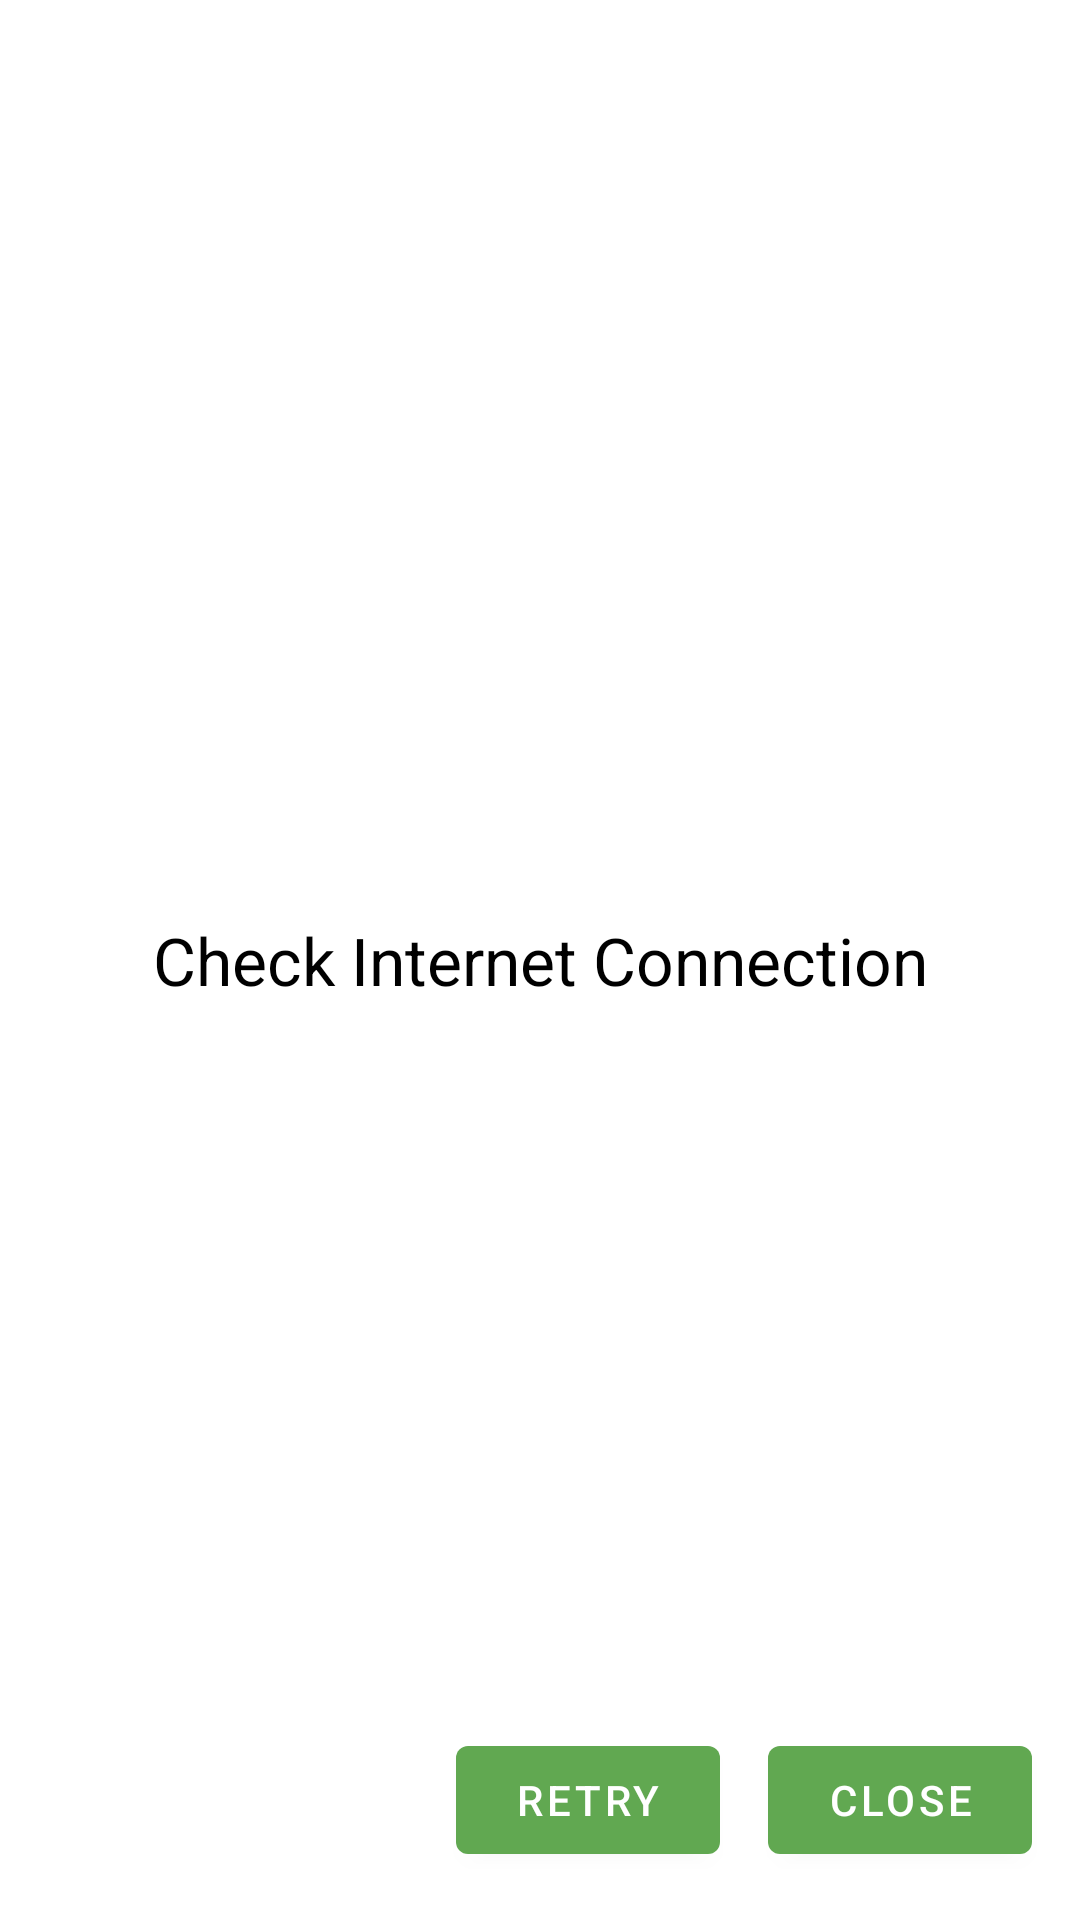

Reconstruct the res/layout file that produces this screen, plus the resources it refers to.
<!-- AndroidManifest.xml: application theme Theme.AdminDivinePolytechnic -->
<!-- res/layout/activity_no_internet.xml -->
<?xml version="1.0" encoding="utf-8"?>
<androidx.constraintlayout.widget.ConstraintLayout xmlns:android="http://schemas.android.com/apk/res/android"
    xmlns:app="http://schemas.android.com/apk/res-auto"
    xmlns:tools="http://schemas.android.com/tools"
    android:layout_width="match_parent"
    android:layout_height="match_parent"
    tools:context=".NoInternetActivity">

    <TextView
        android:id="@+id/tvMessage"
        android:layout_width="wrap_content"
        android:layout_height="wrap_content"
        android:text="@string/no_internet"
        android:textAppearance="@style/TextAppearance.AppCompat.Large"
        android:textColor="@color/black"
        app:layout_constraintBottom_toBottomOf="parent"
        app:layout_constraintEnd_toEndOf="parent"
        app:layout_constraintStart_toStartOf="parent"
        app:layout_constraintTop_toTopOf="parent" />


    <ProgressBar
        android:id="@+id/pbMessage"
        style="?android:attr/progressBarStyle"
        android:layout_width="wrap_content"
        android:layout_height="wrap_content"
        android:layout_marginTop="16dp"
        android:indeterminate="true"
        android:indeterminateTint="@color/school_bg"
        android:visibility="gone"
        app:layout_constraintEnd_toEndOf="parent"
        app:layout_constraintStart_toStartOf="parent"
        app:layout_constraintTop_toBottomOf="@+id/tvMessage" />

    <Button
        android:id="@+id/btnClose"
        android:layout_width="wrap_content"
        android:layout_height="wrap_content"
        android:layout_marginEnd="16dp"
        android:layout_marginRight="16dp"
        android:layout_marginBottom="16dp"
        android:onClick="btnCloseClick"
        android:text="@string/close"
        app:layout_constraintBottom_toBottomOf="parent"
        app:layout_constraintEnd_toEndOf="parent" />

    <Button
        android:id="@+id/btnRetry"
        android:layout_width="wrap_content"
        android:layout_height="wrap_content"
        android:layout_marginEnd="16dp"
        android:layout_marginRight="16dp"
        android:layout_marginBottom="16dp"
        android:onClick="btnRetryClick"
        android:text="@string/retry"
        app:layout_constraintBottom_toBottomOf="parent"
        app:layout_constraintEnd_toStartOf="@+id/btnClose" />


</androidx.constraintlayout.widget.ConstraintLayout>
<!-- resources referenced by this layout -->
<resources>
  <color name="black">#FF000000</color>
  <color name="school_bg">#61A851</color>
  <string name="close">Close</string>
  <string name="no_internet">Check Internet Connection</string>
  <string name="retry">Retry</string>
  <style name="Theme.AdminDivinePolytechnic" parent="Theme.MaterialComponents.DayNight.DarkActionBar">
          
          <item name="colorPrimary">@color/school_bg</item>
          <item name="colorPrimaryVariant">@color/purple_700</item>
          <item name="colorOnPrimary">@color/white</item>
          
          <item name="colorSecondary">@color/teal_200</item>
          <item name="colorSecondaryVariant">@color/teal_700</item>
          <item name="colorOnSecondary">@color/black</item>
          
          <item name="android:statusBarColor" tools:targetApi="l">?attr/colorPrimaryVariant</item>
          
      </style>
  <color name="purple_700">#FF3700B3</color>
  <color name="white">#FFFFFFFF</color>
  <color name="teal_200">#FF03DAC5</color>
  <color name="teal_700">#FF018786</color>
</resources>
